Labelled photos from "dataset_cnn", an image-classification folder in VyetAnh/DATN_bellpepper. The possible labels are: dry, healthy, wet.

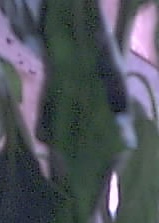
Label: wet

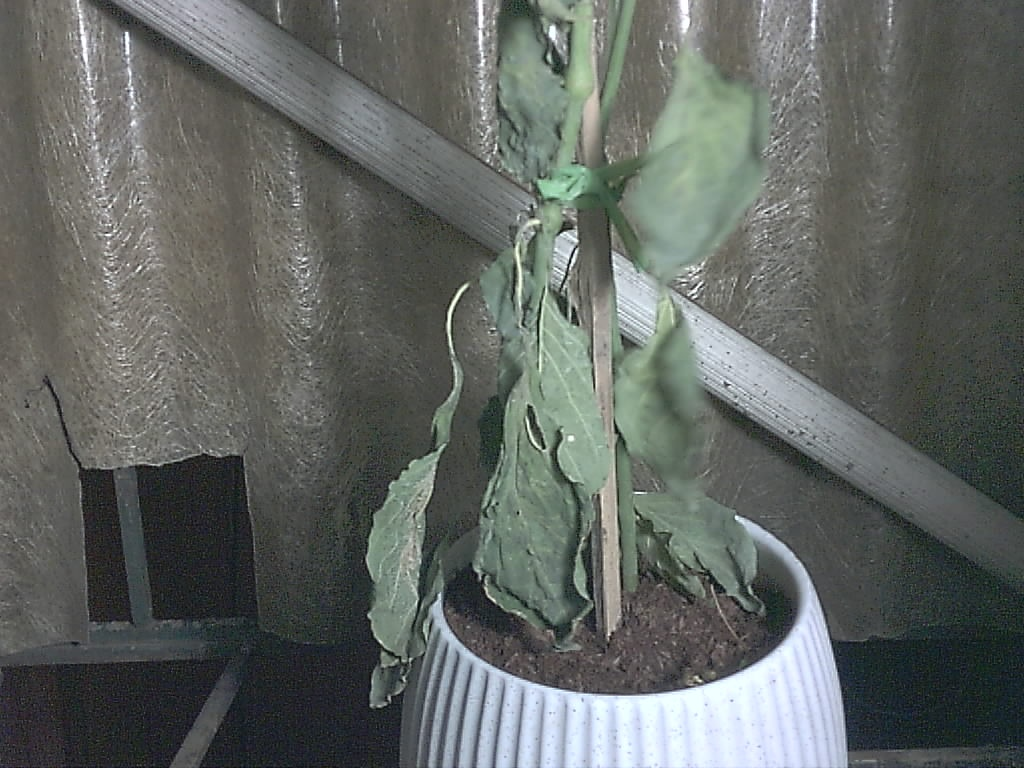
Label: dry

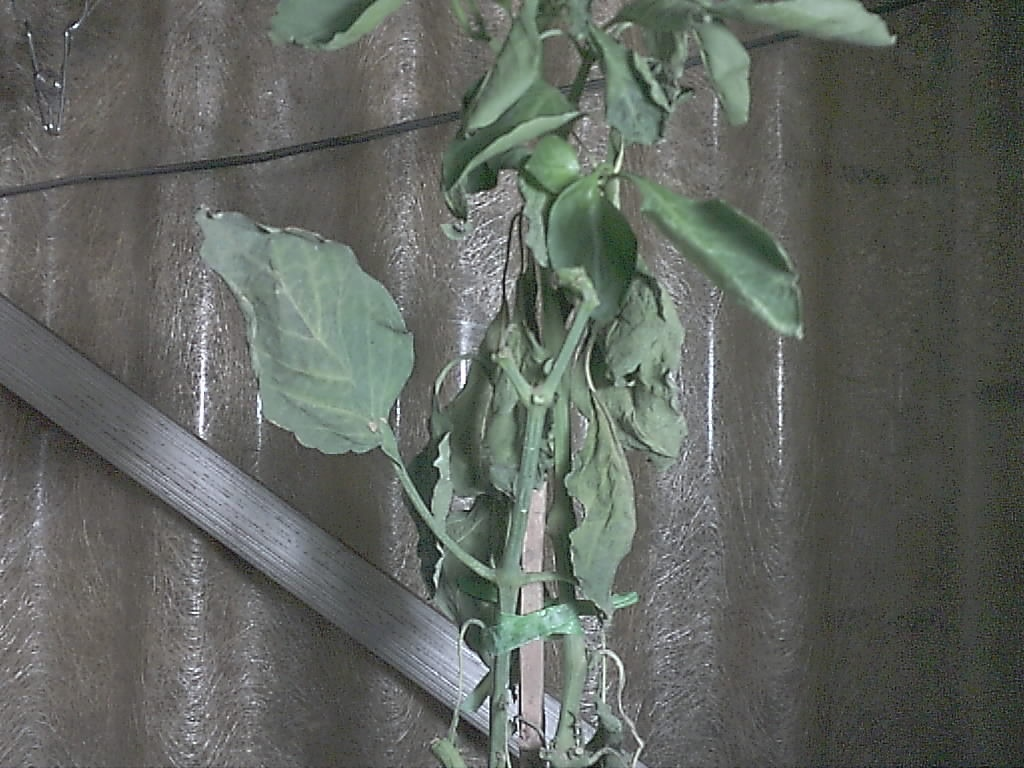
Label: dry

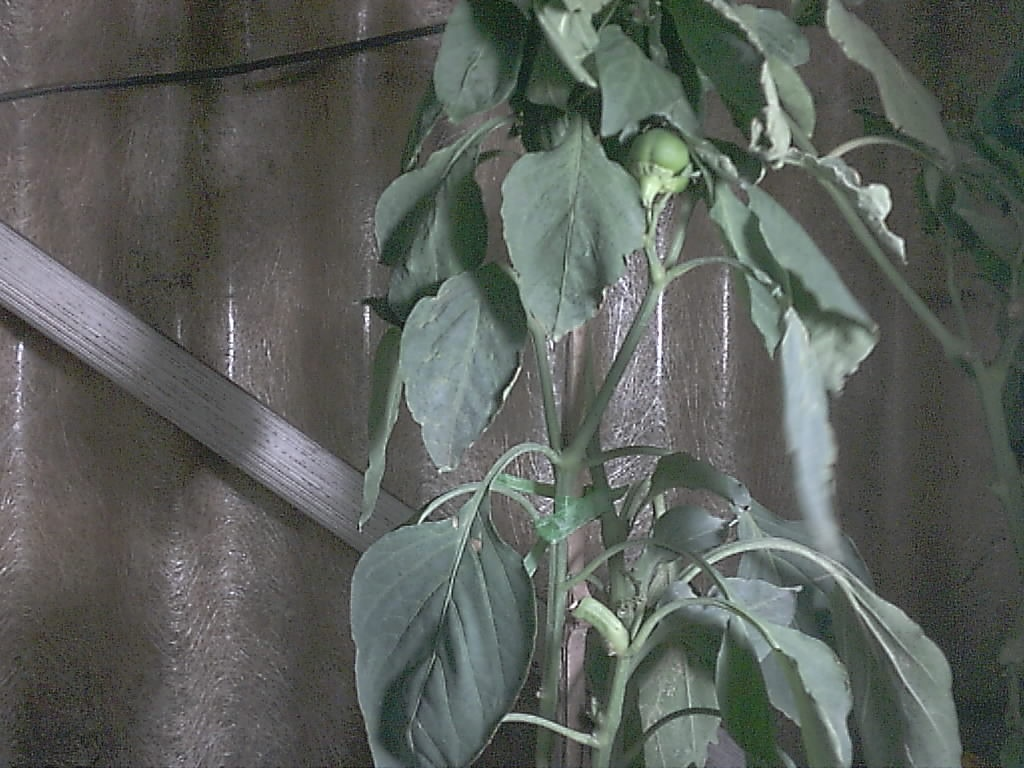
Label: healthy

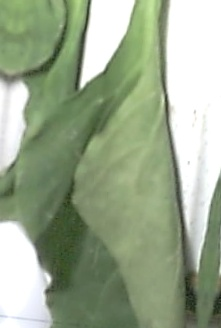
Label: wet

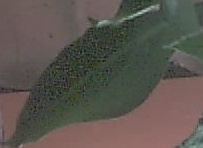
Label: healthy
